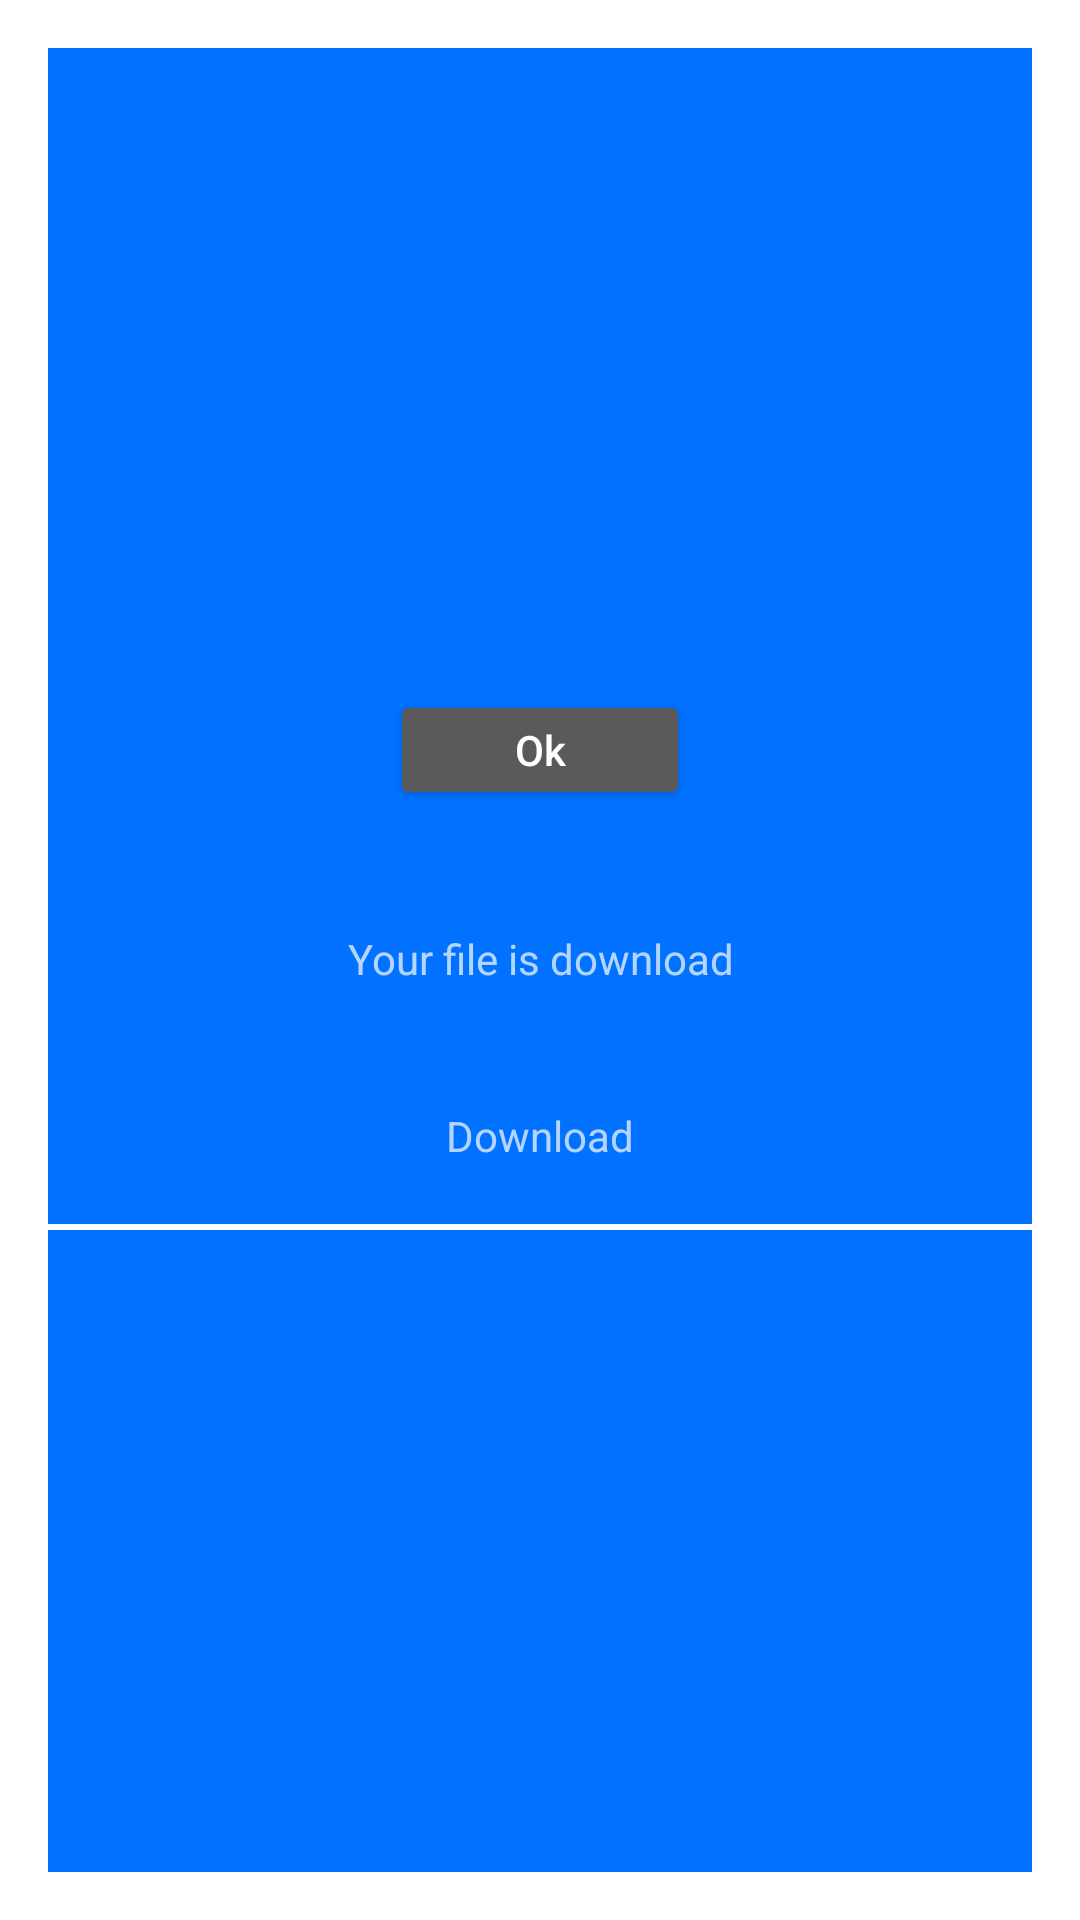

Reconstruct the res/layout file that produces this screen, plus the resources it refers to.
<!-- AndroidManifest.xml: activity theme Theme.AppCompat.Dialog -->
<!-- res/layout/activity_dialog.xml -->
<?xml version="1.0" encoding="utf-8"?>
<LinearLayout xmlns:android="http://schemas.android.com/apk/res/android"
  xmlns:app="http://schemas.android.com/apk/res-auto"
  android:layout_width="match_parent"
  android:layout_height="wrap_content"
  android:background="#0072ff"
  android:gravity="center"
  android:orientation="vertical">

  <LinearLayout
    android:layout_width="match_parent"
    android:layout_height="wrap_content"
    android:gravity="center"
    android:orientation="vertical">

    <Button
      android:id="@+id/btnOk"
      android:layout_width="100dp"
      android:layout_height="40dp"
      android:layout_marginBottom="20dp"
      android:text="Ok"
      android:textAllCaps="false"/>

    <TextView
      android:layout_width="match_parent"
      android:layout_height="wrap_content"
      android:paddingTop="20dp"
      android:paddingBottom="20dp"
      android:gravity="center"
      android:text="Your file is download"
      android:textColorHint="#FFF"/>

    <TextView
      android:id="@+id/txtTitle"
      android:layout_width="match_parent"
      android:layout_height="wrap_content"
      android:paddingTop="20dp"
      android:paddingBottom="20dp"
      android:gravity="center"
      android:text="Download"
      android:textColorHint="#FFF"/>


    <View
      android:id="@+id/viewDivider"
      android:layout_width="match_parent"
      android:layout_height="2dp"
      android:background="#fff"
      app:layout_constraintBottom_toBottomOf="@id/txtTitle"/>
  </LinearLayout>

</LinearLayout>
<!-- resources referenced by this layout -->
<resources>

</resources>
